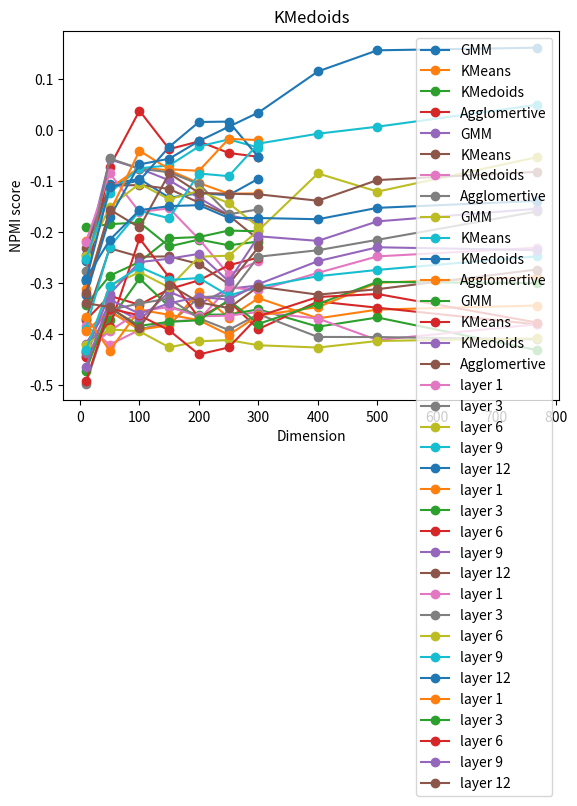

Recreate this plot in Python.
import numpy as np
import matplotlib.pyplot as plt
import matplotlib as mpl
#x = np.array([-0.02472375806114572, 0.5109354333784081, 0.5441520215409804, -0.6180769235329646, -0.21448967241022238, 0.03955942018301116])

#a6bddb
#7fcdbb
#3352FF"
#1c9099
#33E6FF

word2vec_gmm = np.array([-0.095056, -0.127448, -0.123424, -0.132376, -0.095482, -0.105638, -0.255478])
word2vec_kmeans = np.array([-0.123848,-0.1245,-0.103624, -0.078768, -0.073148, -0.11385, -0.216802])
word2vec_kmedoids = np.array([-0.21825, -0.22564, -0.21434, -0.22781, -0.18083, -0.18421, -0.19015])
word2vec_agglo = np.array([-0.05214, -0.04468, -0.02199, -0.0371, 0.03819, -0.07126, -0.29372])
X = [300, 250, 200, 150, 100, 50, 10]
plt.plot(X, word2vec_gmm, marker = "o", label='GMM')
plt.plot(X, word2vec_kmeans, marker = "o", label='KMeans')
plt.plot(X, word2vec_kmedoids, marker = "o", label='KMedoids')
plt.plot(X, word2vec_agglo, marker = "o", label='Agglomertive')
plt.legend()
plt.xlabel("Dimensions")
plt.ylabel("NPMI score")
plt.title("Word2Vec")
plt.show(block=True)


ft_gmm = np.array([-0.179342,-0.16654399999999997,-0.132826, -0.09831999999999999,-0.07516199999999999, -0.05738,-0.245326])
ft_kmeans = np.array([-0.21415199999999998,-0.16694,-0.142072,-0.115066,-0.10752599999999998,-0.108698,-0.23159800000000003])
ft_kmedoids = np.array([-0.25637,-0.28282,-0.21352,-0.15311,-0.16061,-0.0843,-0.21936])
ft_agglo = np.array([-0.15514,-0.16494,-0.10552,-0.08263,-0.07523,-0.05542,-0.27672])
X = [300, 250, 200, 150, 100, 50, 10]
plt.plot(X, ft_gmm,marker = "o", label='GMM')
plt.plot(X, ft_kmeans, marker = "o", label='KMeans')
plt.plot(X, ft_kmedoids, marker = "o", label='KMedoids')
plt.plot(X, ft_agglo, marker = "o", label='Agglomertive')
plt.xlabel("Dimensions")
plt.ylabel("NPMI score")
plt.title("Fasttext")
plt.legend()
plt.show(block=True)






sp_gmm = np.array([-0.189588, -0.143026,-0.118854,-0.135458,-0.104766,-0.150414,-0.247276])
sp_kmeans = np.array([-0.034006,-0.018094,-0.031844,-0.069102,-0.074584,-0.122374,-0.252426])
sp_kmedoids = np.array([-0.05276,0.0168,0.01608, -0.03257, -0.09852,-0.11127,-0.29612])
sp_agglo = np.array([-0.0194,-0.01696,-0.07962,-0.07661,-0.04033,-0.16071,-0.31043])
X = [300, 250, 200, 150, 100, 50, 10]
plt.plot(X, sp_gmm,marker = "o", label='GMM')
plt.plot(X, sp_kmeans, marker = "o", label='KMeans')
plt.plot(X, sp_kmedoids, marker = "o", label='KMedoids')
plt.plot(X, sp_agglo, marker = "o", label='Agglomertive')
plt.xlabel("Dimensions")
plt.ylabel("NPMI score")
plt.title("Spherical")
plt.legend()
plt.show(block=True)

g_kmeans = np.array([-0.249584,-0.264816,-0.294254,-0.31147,-0.342222,-0.324684,-0.371928])
g_kmedoids = np.array([-0.30439,-0.31076,-0.34063,-0.31675,-0.37252,-0.3429,-0.41878])
g_agglo = np.array([-0.22928,-0.30184,-0.26225,-0.2474,-0.248,-0.23151,-0.37022])
g_gmm = np.array([-0.198256, -0.1967,-0.209454,-0.211876,-0.258184,-0.285262,-0.34213])
X = [300, 250, 200, 150, 100, 50, 10]
plt.plot(X, g_gmm,marker = "o", label='GMM')
plt.plot(X, g_kmeans, marker = "o", label='KMeans')
plt.plot(X, g_kmedoids, marker = "o", label='KMedoids')
plt.plot(X, g_agglo, marker = "o", label='Agglomertive')
plt.xlabel("Dimensions")
plt.ylabel("NPMI score")
plt.title("Glove")
plt.legend()
plt.show(block=True)


dim = np.array([768, 500, 400, 300, 250, 200, 150, 100, 50, 10])
lyr12 = np.array([0.161697, 0.15656, 0.11519,0.034606, 0.006728, -0.021342, -0.05588800000000001, -0.06703200000000001, -0.17069600000000001, -0.32401])
lyr11 = np.array([0.11403,0.062154,0.017604,-0.015588000000000001,-0.06933199999999999,-0.132994,-0.111646,-0.17278,-0.282708,-0.403918])
lyr10 = np.array([0.09253399999999999,0.035986000000000004,0.030203999999999998,0.017714,0.005592,-0.05425,-0.08741800000000001,-0.08855199999999999,-0.185608, -0.381176])
lyr9 = np.array([0.04964799999999999,0.0068800000000000016,-0.006922,-0.026282,-0.090058,-0.08491,-0.17250000000000001,-0.158372,-0.22822599999999998,-0.389024])
lyr8 = np.array([0.023212,5.8000000000000935e-05,-0.030938,-0.085754,-0.151664,-0.11097399999999999,-0.198902,-0.178288,-0.25411799999999996,-0.444798])
lyr7 = np.array([-0.008797999999999997,-0.06860000000000001,-0.066878,-0.08268,-0.139632,-0.203412,-0.25107799999999997,-0.22641400000000003,-0.27910999999999997,-0.480824])
lyr6 = np.array([-0.05299,-0.12040799999999999,-0.08477399999999999,-0.19646800000000003,-0.246,-0.247992,-0.30827400000000005,-0.27846399999999993,-0.30454400000000004,-0.432822])
lyr5 = np.array([-0.067344,-0.13154,-0.140738,-0.21198199999999998,-0.22132999999999997,-0.271752,-0.34271,-0.302914,-0.32835000000000003,-0.49747])
lyr4 = np.array([-0.170618,-0.195924,-0.20729800000000004,-0.27004,-0.311886,-0.336782,-0.379356,-0.365442,-0.38995199999999997,-0.47887399999999997])
lyr3 = np.array([-0.159306,-0.214862, -0.235274,-0.248,-0.324192,-0.32764000000000004,-0.37998800000000005,-0.38968600000000003,-0.354896,-0.496868])
lyr2 = np.array([-0.21956199999999998,-0.241516,-0.248188,-0.291942,-0.303908,-0.335834, -0.352614, -0.33505799999999997, -0.39720199999999994,-0.388082])
lyr1 = np.array([-0.230438, -0.247326, -0.279686,-0.314062,-0.30792, -0.37167, -0.374856, -0.39151, -0.420286, -0.383046])
plt.plot(dim, lyr1, marker = "o", label='layer 1')
#plt.plot(dim, lyr2, marker = "o", label='layer 2')
plt.plot(dim, lyr3, marker = "o", label='layer 3')
#plt.plot(dim, lyr4, marker = "o", label='layer 4')
#plt.plot(dim, lyr5, marker = "o", label='layer 5')
plt.plot(dim, lyr6, marker = "o", label='layer 6')
#plt.plot(dim, lyr7, marker = "o", label='layer 7')
#plt.plot(dim, lyr8, marker = "o", label='layer 8')
plt.plot(dim, lyr9, marker = "o", label='layer 9')
#plt.plot(dim, lyr10, marker = "o", label='layer 10')
#plt.plot(dim, lyr11, marker = "o", label='layer 11')
plt.plot(dim, lyr12, marker = "o", label='layer 12')
plt.xlabel("Dimension")
plt.ylabel("NPMI score")
plt.title("GMM")
plt.legend()
plt.show(block=True)

lyr12 = np.array([-0.08164,-0.09777,-0.13825,-0.12572,-0.12459,-0.12294000000000001,-0.0847,-0.19067,-0.1556,-0.31846])
lyr11 = np.array([-0.20078,-0.17177,-0.19232,-0.23671999999999999,-0.21476,-0.2046,-0.27191,-0.2143,-0.25674,-0.40254])
lyr10 = np.array([-0.12389999999999998,-0.12569,-0.10267,-0.17082,-0.13458,-0.15885,-0.17721,-0.23606,-0.27321,-0.4563499999999999])
lyr9 = np.array([-0.15404,-0.17871,-0.21696,-0.20799000000000004,-0.29631,-0.24236,-0.25184,-0.25864,-0.32088,-0.43605])
lyr8 = np.array([-0.16969,-0.19665,-0.27888,-0.23969000000000001,-0.22074,-0.24591,-0.24085,-0.26726,-0.32734,-0.379])
lyr7 = np.array([-0.24657999999999997,-0.26574,-0.29806,-0.25394,-0.38254,-0.32616,-0.3408,-0.28871,-0.33247,-0.40943000000000007])
lyr6 = np.array([-0.38068,-0.34792,-0.33571,-0.38978,-0.33514,-0.36788,-0.28868,-0.21217999999999998,-0.38605,-0.4438])
lyr5 = np.array([-0.35386,-0.38823,-0.35831,-0.36621,-0.36724,-0.30451,-0.3289,-0.35887,-0.36654,-0.4381])
lyr4 = np.array([-0.36866,-0.35375,-0.39143,-0.26714,-0.37901,-0.35254,-0.28646,-0.40478,-0.34803,-0.45955])
lyr3 = np.array([-0.43113999999999997,-0.36713,-0.38517,-0.35114,-0.36123,-0.36175,-0.34608,-0.2906,-0.37289,-0.44192])
lyr2 = np.array([-0.44237000000000004,-0.37385,-0.4204899999999999,-0.44027000000000005,-0.30716,-0.3402,-0.35396,-0.29408,-0.37281,-0.42286999999999997])
lyr1 = np.array([-0.34369,-0.35162,-0.36884,-0.32911,-0.36786,-0.31709,-0.38224,-0.39106,-0.35495,-0.39302])
plt.plot(dim, lyr1, marker = "o", label='layer 1')
#plt.plot(dim, lyr2, marker = "o", label='layer 2')
plt.plot(dim, lyr3, marker = "o", label='layer 3')
#plt.plot(dim, lyr4, marker = "o", label='layer 4')
#plt.plot(dim, lyr5, marker = "o", label='layer 5')
plt.plot(dim, lyr6, marker = "o", label='layer 6')
#plt.plot(dim, lyr7, marker = "o", label='layer 7')
#plt.plot(dim, lyr8, marker = "o", label='layer 8')
plt.plot(dim, lyr9, marker = "o", label='layer 9')
#plt.plot(dim, lyr10, marker = "o", label='layer 10')
#plt.plot(dim, lyr11, marker = "o", label='layer 11')
plt.plot(dim, lyr12, marker = "o", label='layer 12')
plt.xlabel("Dimension")
plt.ylabel("NPMI score")
plt.title("Agglo")
plt.legend()
plt.show(block=True)


lyr12 = np.array([-0.13868399999999997,-0.15222,-0.174528,-0.17212,-0.17194000000000004,-0.146994,-0.148786,-0.156772,-0.21499799999999997,-0.29142000000000007])
lyr11 = np.array([-0.22721200000000003,-0.23497000000000004,-0.23126599999999997,-0.25553,-0.26586999999999994,-0.270162,-0.26455399999999996,-0.271032,-0.26071799999999995,-0.369692])
lyr10 = np.array([-0.219592,-0.2395,-0.247002,-0.24159199999999997,-0.23235200000000003,-0.23212799999999997,-0.24419,-0.239068,-0.264648,-0.36723000000000006])
lyr9 = np.array([-0.24716,-0.27383199999999996,-0.286216,-0.307174,-0.32424400000000003,-0.28974,-0.293498,-0.267934,-0.30566799999999994,-0.43151])
lyr8 = np.array([-0.329296,-0.296998,-0.334276,-0.341078,-0.346544,-0.35145800000000005,-0.33229200000000003,-0.323806,-0.31471000000000005,-0.406158])
lyr7 = np.array([-0.40228,-0.41664599999999996,-0.390794,-0.36814800000000003,-0.41125,-0.384952,-0.391832,-0.34848,-0.345066,-0.452266])
lyr6 = np.array([-0.408108,-0.41315799999999997,-0.426032,-0.42159599999999997,-0.411376,-0.413718,-0.42562999999999995,-0.394246,-0.39050799999999997,-0.420352])
lyr5 = np.array([-0.412028,-0.402716,-0.422466,-0.42806999999999995,-0.424022,-0.42123599999999994,-0.398862,-0.402538,-0.40023200000000003,-0.45043])
lyr4 = np.array([-0.4623799999999999,-0.4454560000000001,-0.404638,-0.397108,-0.4151000000000001,-0.386984,-0.370036,-0.363248,-0.377106,-0.44715799999999994])
lyr3 = np.array([-0.41002400000000006,-0.40545200000000003,-0.405244,-0.360666,-0.39156399999999997,-0.368744,-0.329984,-0.33968999999999994,-0.35229999999999995,-0.434682])
lyr2 = np.array([-0.41786200000000007,-0.396246,-0.384438,-0.393632,-0.38143,-0.34454599999999996,-0.343472,-0.348326,-0.341514,-0.37384399999999995])
lyr1 = np.array([-0.380526,-0.41127,-0.36919599999999997,-0.35638,-0.36342399999999997,-0.365006,-0.346496,-0.355144,-0.39367199999999997,-0.43193400000000004])


plt.plot(dim, lyr1, marker = "o", label='layer 1')
#plt.plot(dim, lyr2, marker = "o", label='layer 2')
plt.plot(dim, lyr3, marker = "o", label='layer 3')
#plt.plot(dim, lyr4, marker = "o", label='layer 4')
#plt.plot(dim, lyr5, marker = "o", label='layer 5')
plt.plot(dim, lyr6, marker = "o", label='layer 6')
#plt.plot(dim, lyr7, marker = "o", label='layer 7')
#plt.plot(dim, lyr8, marker = "o", label='layer 8')
plt.plot(dim, lyr9, marker = "o", label='layer 9')
#plt.plot(dim, lyr10, marker = "o", label='layer 10')
#plt.plot(dim, lyr11, marker = "o", label='layer 11')
plt.plot(dim, lyr12, marker = "o", label='layer 12')
plt.xlabel("Dimension")
plt.ylabel("NPMI score")
plt.title("KMeans")
plt.legend()
plt.show(block=True)

lyr12 = np.array([-0.27314,-0.31163,-0.32234,-0.30653,-0.34868,-0.33719,-0.30288,-0.38736,-0.34661,-0.33916])
lyr11 = np.array([-0.39641,-0.36355,-0.37347,-0.38764,-0.37756,-0.36938,-0.36659,-0.37328,-0.42321,-0.40435])
lyr10 = np.array([-0.32858,-0.29903,-0.29473,-0.32148,-0.34493,-0.39356,-0.39808,-0.39244,-0.35111,-0.4307])
lyr9 = np.array([-0.23508,-0.22949999999999998,-0.25669,-0.30173,-0.33216,-0.32656,-0.33934,-0.3596,-0.33214,-0.46405])
lyr8 = np.array([-0.30746,-0.37687,-0.35774,-0.37093,-0.40417,-0.38451,-0.37008,-0.35741,-0.35699,-0.40338])
lyr7 = np.array([-0.33392,-0.36134,-0.3931,-0.39142,-0.35643,-0.37834,-0.39048,-0.28721,-0.31558,-0.43088])
lyr6 = np.array([-0.37695,-0.32108,-0.32695,-0.3647,-0.4258,-0.43949,-0.39238,-0.36295,-0.34972,-0.49229])
lyr5 = np.array([-0.39418,-0.36849,-0.40306999999999993,-0.39651,-0.36001,-0.35353,-0.40554000000000007,-0.38096,-0.36523,-0.438430])
lyr4 = np.array([-0.32821,-0.35967,-0.35626,-0.33941,-0.33022,-0.35897,-0.33464,-0.36675,-0.36912,-0.36956])
lyr3 = np.array([-0.29987,-0.29735,-0.34067,-0.37957,-0.33302,-0.37251,-0.37559,-0.38346,-0.34869,-0.47112])
lyr2 = np.array([-0.30826,-0.34729,-0.34407,-0.32783,-0.37496,-0.35409,-0.35486,-0.32297,-0.37366,-0.40534])
lyr1 = np.array([-0.28755,-0.29899,-0.3469,-0.36305,-0.40121,-0.37232,-0.36184,-0.352,-0.43206,-0.36539])

plt.plot(dim, lyr1, marker = "o", label='layer 1')
#plt.plot(dim, lyr2, marker = "o", label='layer 2')
plt.plot(dim, lyr3, marker = "o", label='layer 3')
#plt.plot(dim, lyr4, marker = "o", label='layer 4')
#plt.plot(dim, lyr5, marker = "o", label='layer 5')
plt.plot(dim, lyr6, marker = "o", label='layer 6')
#plt.plot(dim, lyr7, marker = "o", label='layer 7')
#plt.plot(dim, lyr8, marker = "o", label='layer 8')
plt.plot(dim, lyr9, marker = "o", label='layer 9')
#plt.plot(dim, lyr10, marker = "o", label='layer 10')
#plt.plot(dim, lyr11, marker = "o", label='layer 11')
plt.plot(dim, lyr12, marker = "o", label='layer 12')
plt.xlabel("Dimension")
plt.ylabel("NPMI score")
plt.title("KMedoids")
plt.legend()
plt.show(block=True)


word2vec_agglo = np.array([ -0.2253, -0.2076, -0.1792, -0.1779, -0.1721, -0.1842])

fasttext_agglo = np.array([-0.1864, -0.1616, -0.1494, -0.1856, -0.1862, -0.2213])

spherical_agglo  = np.array([-0.3097, -0.3142, -0.2561, -0.2402, -0.1155, -0.1350])

bert_agglo = np.array([ -0.3675,-0.3142,-0.2849, -0.2746, -0.2667, -0.2485])
